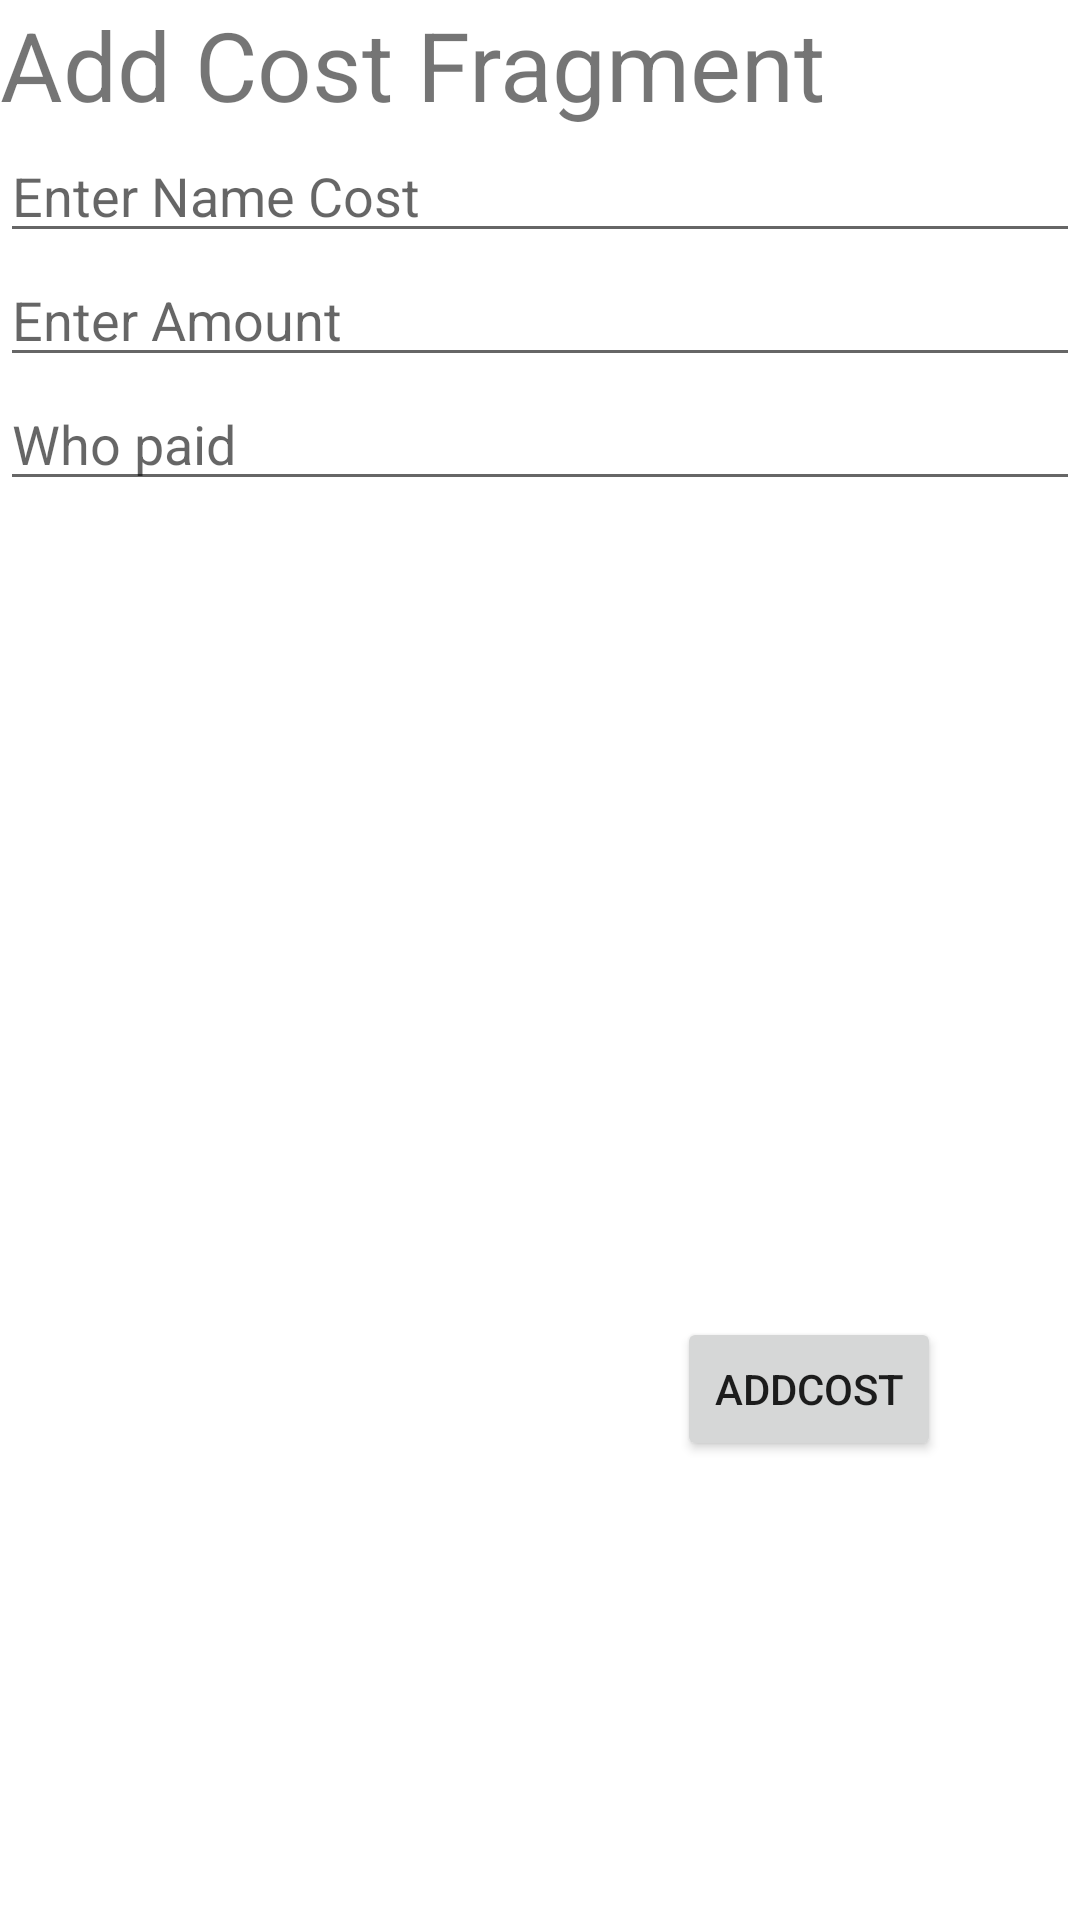

This screen was rendered from an Android layout file. Write that file and the resources it references.
<!-- AndroidManifest.xml: application theme Theme.SplitCost -->
<!-- res/layout/fragment_add_cost.xml -->
<?xml version="1.0" encoding="utf-8"?>
<androidx.constraintlayout.widget.ConstraintLayout xmlns:android="http://schemas.android.com/apk/res/android"
    xmlns:tools="http://schemas.android.com/tools"
    android:layout_width="match_parent"
    android:layout_height="match_parent"
    xmlns:app="http://schemas.android.com/apk/res-auto"
    tools:context=".presantation.fragments.addCost.AddCost">

    
    <TextView
        android:id="@+id/titileAddCost"
        android:layout_width="match_parent"
        android:layout_height="wrap_content"
        android:text="@string/add_cost_title"
        android:textSize="32sp"
        app:layout_constraintEnd_toEndOf="parent"
        app:layout_constraintStart_toStartOf="parent"
        app:layout_constraintTop_toTopOf="parent" />

    <EditText
        android:id="@+id/nameOfCost"
        android:hint="Enter Name Cost"
        android:layout_width="match_parent"
        android:layout_height="wrap_content"
        app:layout_constraintStart_toStartOf="parent"
        app:layout_constraintEnd_toEndOf="parent"
        app:layout_constraintTop_toBottomOf="@id/titileAddCost"/>

    <EditText
        android:id="@+id/amountTextInput"
        android:layout_width="match_parent"
        android:layout_height="wrap_content"
        android:hint="Enter Amount"
        app:layout_constraintStart_toStartOf="parent"
        app:layout_constraintEnd_toEndOf="parent"
        app:layout_constraintTop_toBottomOf="@id/nameOfCost"/>

    <EditText
        android:id="@+id/whoPaidInput"
        android:layout_width="match_parent"
        android:layout_height="wrap_content"
        android:hint="Who paid"
        app:layout_constraintStart_toStartOf="parent"
        app:layout_constraintEnd_toEndOf="parent"
        app:layout_constraintTop_toBottomOf="@id/amountTextInput"/>


    <Button
        android:id="@+id/buttonAdd"
        android:layout_width="wrap_content"
        android:layout_height="wrap_content"
        android:layout_marginStart="248dp"
        android:layout_marginTop="272dp"
        android:layout_marginEnd="69dp"
        android:text="AddCost"
        app:layout_constraintEnd_toEndOf="parent"
        app:layout_constraintStart_toStartOf="parent"
        app:layout_constraintTop_toBottomOf="@+id/whoPaidInput" />

</androidx.constraintlayout.widget.ConstraintLayout>
<!-- resources referenced by this layout -->
<resources>
  <string name="add_cost_title">Add Cost Fragment</string>
  <style name="Theme.SplitCost" parent="Theme.MaterialComponents.DayNight.NoActionBar">
          
          <item name="colorPrimary">@color/purple_500</item>
          <item name="colorPrimaryVariant">@color/purple_700</item>
          <item name="colorOnPrimary">@color/white</item>
          
          <item name="colorSecondary">@color/teal_200</item>
          <item name="colorSecondaryVariant">@color/teal_700</item>
          <item name="colorOnSecondary">@color/black</item>
          
          <item name="android:statusBarColor" tools:targetApi="l">?attr/colorPrimaryVariant</item>
          <item name="android:navigationBarColor">@color/purple_500</item>
          
      </style>
  <!-- not gathered from this repository: default colours our renderer supplied (Android Studio template values) -->
  <color name="purple_500">#FF6200EE</color>
  <color name="purple_700">#FF3700B3</color>
  <color name="teal_200">#FF03DAC5</color>
  <color name="teal_700">#FF018786</color>
  <color name="black">#FF000000</color>
  <color name="white">#FFFFFFFF</color>
</resources>
